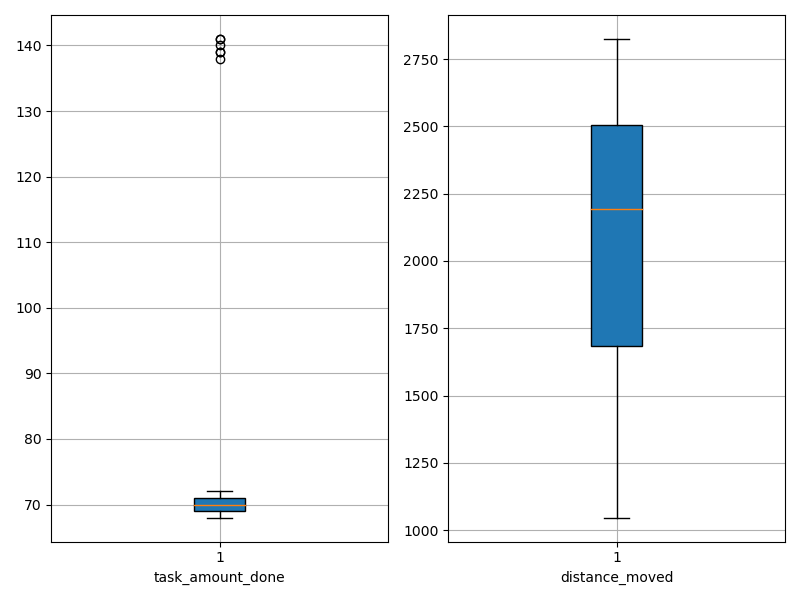

The table this chart was drawn from, first rows:
agent_id, task_amount_done, distance_moved
0, 69.0, 1173
1, 71.0, 1971
2, 71.0, 1975
3, 139.0, 1431
4, 70.0, 1243
5, 69.0, 2555
6, 69.0, 2297
7, 70.0, 2353
8, 69.0, 1739
9, 69.0, 1682
10, 140.0, 2239
11, 69.0, 2150
12, 139.0, 2109
13, 69.0, 1582
14, 71.0, 2512
15, 141.0, 2324
16, 71.0, 2618
17, 68.0, 2457
18, 69.0, 1046
19, 71.0, 1393
20, 69.0, 2370
21, 141.0, 2061
22, 69.0, 1368
23, 71.0, 1105
24, 72.0, 2479
25, 70.0, 1713
26, 70.0, 2815
27, 70.0, 1172
28, 71.0, 1478
29, 70.0, 2488
30, 138.0, 2234
31, 70.0, 1701
32, 71.0, 2045
33, 71.0, 2530
34, 70.0, 2594
35, 71.0, 1481
36, 70.0, 2388
37, 71.0, 2690
38, 71.0, 2759
39, 71.0, 2479
40, 71.0, 2825
41, 70.0, 2677
42, 69.0, 2575
43, 69.0, 2725
44, 70.0, 2300
45, 70.0, 2022
46, 71.0, 2117
47, 69.0, 1683
48, 70.0, 2677
49, 70.0, 1228
